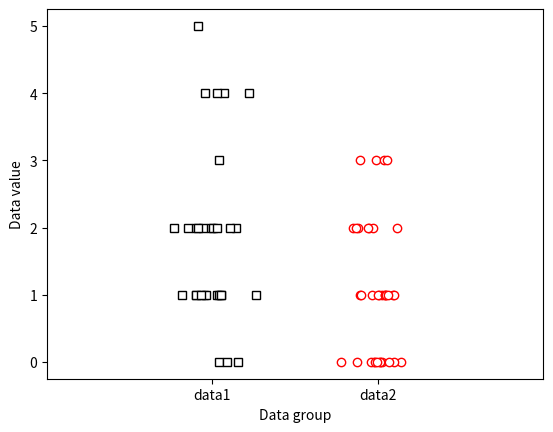

Generate this figure with matplotlib:
# import libraries
import matplotlib.pyplot as plt
import numpy as np
import scipy.stats as stats

## generate the data

# the data (note the different sample sizes)
N1 = 30
N2 = 35

data1 = np.random.poisson(2,N1)
data2 = np.random.poisson(1,N2)

plt.plot(1+np.random.randn(N1)/10,data1,'ks',markerfacecolor='w')
plt.plot(2+np.random.randn(N2)/10,data2,'ro',markerfacecolor='w')

plt.xlim([0,3])
plt.xticks([1,2],labels=('data1','data2'))
plt.xlabel('Data group')
plt.ylabel('Data value')
plt.show()

## now for the test

U,p = stats.mannwhitneyu(data1,data2)

print(U,p)